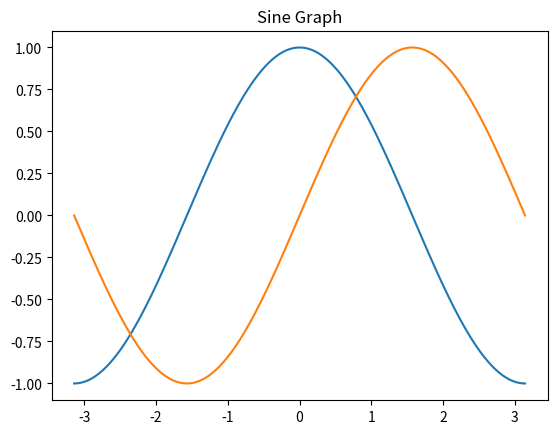

Source code (Python):
import numpy as np
import matplotlib.pyplot as plt

X = np.linspace(-np.pi, np.pi, 256, endpoint=True)
C, S = np.cos(X), np.sin(X)

plt.plot(X, C)
plt.title("Cosine Graph")
plt.show()

plt.plot(X, S)
plt.title("Sine Graph")
plt.show()